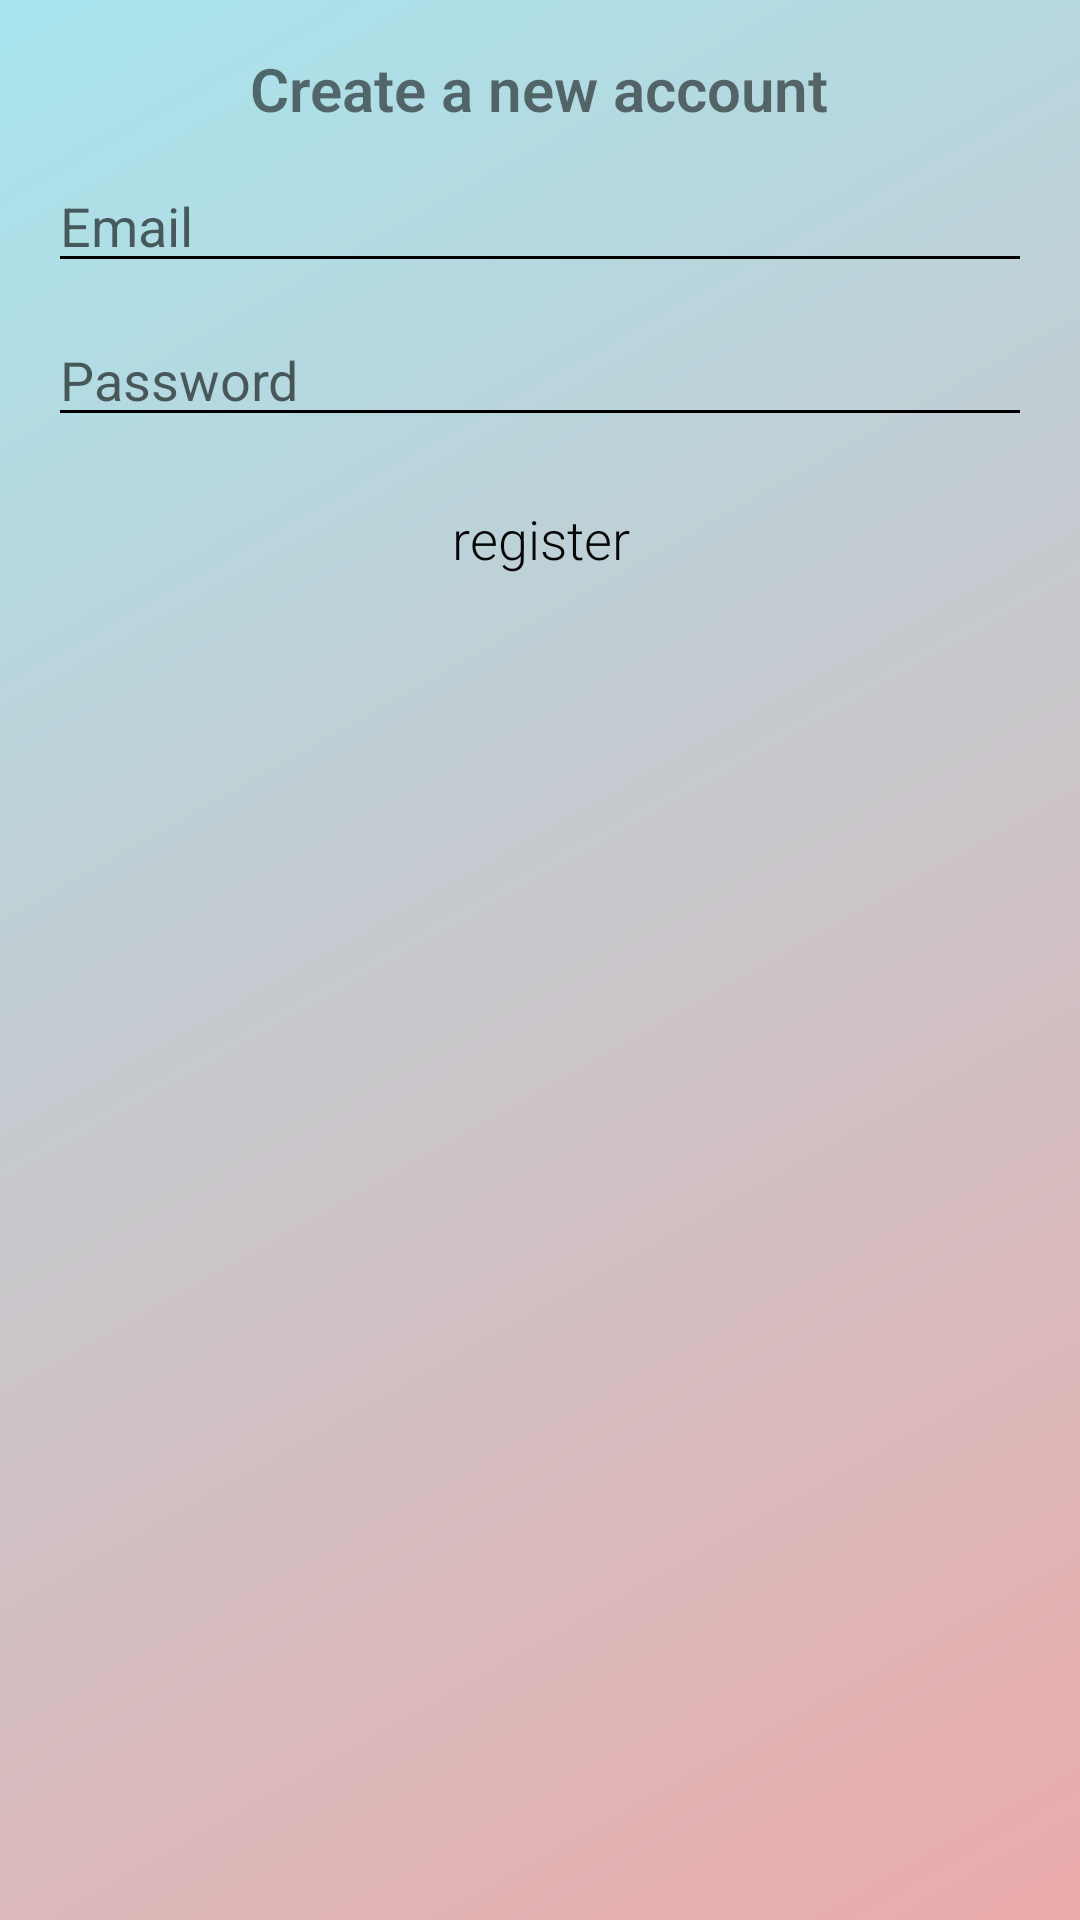

Reconstruct the res/layout file that produces this screen, plus the resources it refers to.
<!-- AndroidManifest.xml: application theme AppTheme -->
<!-- res/layout/activity_register.xml -->
<?xml version="1.0" encoding="utf-8"?>
<RelativeLayout xmlns:android="http://schemas.android.com/apk/res/android"
    xmlns:app="http://schemas.android.com/apk/res-auto"
    xmlns:tools="http://schemas.android.com/tools"
    android:layout_width="match_parent"
    android:layout_height="match_parent"
    android:background="@drawable/gra_login"
    tools:context=".activities.login.RegisterActivity">




    <LinearLayout
        android:layout_width="match_parent"
        android:orientation="vertical"
        android:gravity="center_horizontal"
        android:padding="16dp"

        android:layout_height="wrap_content">

        <TextView
            android:layout_width="wrap_content"
            android:layout_height="wrap_content"
            android:text="Create a new account"
            android:textSize="20sp"
            android:textStyle="bold"/>










        <EditText
            android:layout_width="match_parent"
            android:layout_height="wrap_content"
            android:id="@+id/email"
            android:inputType="textEmailAddress"
            android:layout_marginTop="10dp"

            android:hint="Email"
            tools:ignore="MissingPrefix" />

        <EditText
            android:layout_width="match_parent"
            android:layout_height="wrap_content"
            android:id="@+id/password"
            android:inputType="textPassword"
            android:layout_marginTop="10dp"

            android:hint="Password"
            tools:ignore="MissingPrefix" />

        <Button
            android:layout_width="match_parent"
            android:layout_height="wrap_content"
            android:text="register"
            android:id="@+id/btn_register"
            android:background="@drawable/round_bg"
            android:layout_marginTop="10dp"
            android:textColor="#070707"/>


    </LinearLayout>


</RelativeLayout>
<!-- res/layout/bar_layout.xml (included above) -->
<?xml version="1.0" encoding="utf-8"?>
<androidx.appcompat.widget.Toolbar xmlns:android="http://schemas.android.com/apk/res/android"
    xmlns:tools="http://schemas.android.com/tools"
    android:layout_width="match_parent"
    android:layout_height="wrap_content"
    xmlns:app="http://schemas.android.com/apk/res-auto"
    android:id="@+id/toolbar"
    android:background="#2196F3"
    android:theme="@style/Base.ThemeOverlay.AppCompat.Dark.ActionBar"
    app:popupTheme="@style/MenuStyle"
    tools:ignore="NewApi">

</androidx.appcompat.widget.Toolbar>
<!-- resources referenced by this layout -->
<resources>
  <!-- drawable gra_login (drawable) -->
  <?xml version="1.0" encoding="utf-8"?>
  <shape xmlns:android="http://schemas.android.com/apk/res/android"
      android:shape="rectangle">
      <gradient
          android:type="linear"
          android:angle="315"
          android:startColor="#A7E5EE"
          android:endColor="#EBAAAA"/>
  </shape>
  <style name="MenuStyle" parent="Theme.AppCompat.Light">
          <item name="android:background">@android:color/white</item>
      </style>
  <style name="AppTheme" parent="Theme.AppCompat.Light">
          
          <item name="colorPrimary">@color/White</item>
          
          <item name="colorAccent">@color/colorAccent</item>
  
  
          
          <item name="android:textColorSecondary">@color/menuColor</item>
  
          
          
  
          <item name="android:actionBarStyle">@style/CustomActionBarTheme</item>
          <item name="actionBarStyle">@style/CustomActionBarTheme</item>
          
  
  
          <item name="android:textViewStyle">@style/RobotoTextViewStyle</item>
          <item name="android:buttonStyle">@style/RobotoButtonStyle</item>
          <item name="buttonStyle">@style/RobotoButtonStyle</item>
  
          
  
          <item name="dialogTheme">@style/AlertDialogTheme</item>
          
      </style>
  <style name="CustomActionBarTheme" parent="@style/Theme.AppCompat.Light">
          <item name="android:background">@color/White</item>
          <item name="background">@color/White</item>
          <item name="android:icon">@drawable/ic_youtube_icon_new</item>
          <item name="icon">@drawable/ic_youtube_icon_new</item>
          <item name="android:displayOptions">useLogo|showHome|showTitle</item>
          <item name="displayOptions">useLogo|showHome|showTitle</item>
          <item name="android:titleTextStyle">@style/CustomActionbarTitleStyle</item>
          <item name="titleTextStyle">@style/CustomActionbarTitleStyle</item>
      </style>
  <style name="RobotoTextViewStyle" parent="android:Widget.TextView">
          <item name="android:fontFamily">sans-serif-light</item>
      </style>
  <style name="RobotoButtonStyle" parent="android:Widget.Holo.Button">
          <item name="android:fontFamily">sans-serif-light</item>
      </style>
  <style name="AlertDialogTheme" parent="Theme.AppCompat.Light.Dialog.Alert">
          <item name="buttonBarPositiveButtonStyle">@style/Alert.Button.Positive</item>
          <item name="buttonBarNegativeButtonStyle">@style/Alert.Button.Neutral</item>
          <item name="buttonBarNeutralButtonStyle">@style/Alert.Button.Neutral</item>
      </style>
  <style name="CustomActionbarTitleStyle" parent="@style/Theme.AppCompat.Light">
          <item name="android:textSize">16sp</item>
          <item name="android:textStyle">bold</item>
          <item name="android:textColor">@color/TitleColorBlack</item>
      </style>
  <style name="Alert.Button.Positive" parent="Widget.MaterialComponents.Button.TextButton">
          <item name="backgroundTint">@color/transparent</item>
          <item name="android:textColor">@color/colorAccent</item>
          <item name="android:textSize">16sp</item>
          <item name="android:textAllCaps">false</item>
          <item name="android:textStyle">bold</item>
      </style>
  <style name="Alert.Button.Neutral" parent="Widget.MaterialComponents.Button.TextButton">
          <item name="backgroundTint">@color/transparent</item>
          <item name="android:textColor">@color/colorAccent</item>
          <item name="android:textSize">16sp</item>
          <item name="android:textAllCaps">false</item>
          <item name="android:textStyle">bold</item>
      </style>
  <!-- not gathered from this repository: default colours our renderer supplied (Android Studio template values) -->
  <color name="colorAccent">#FF03DAC5</color>
</resources>
